Run: headless pygame with SDL's dummy video driver; simulated clock (each Clock.tick advances the game by its frame time, no real sleeping); random seed 0; keys injected as events and as key.get_pressed() state; mouse plan: one left click at the window centre at the start of phase 2, then a move to the lower-right quarter at the start of phase 3.
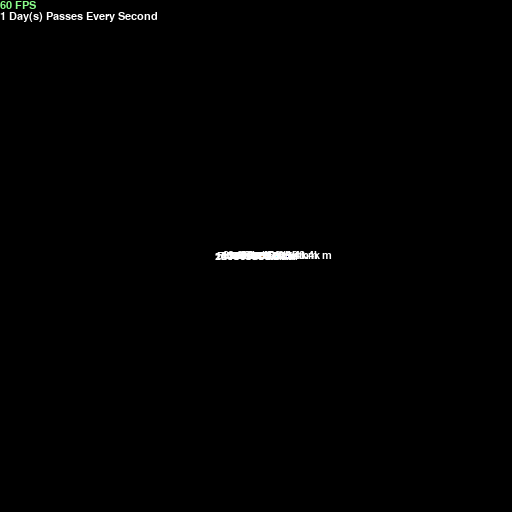
Frame 1 of 4 · flips 1–60 · no input
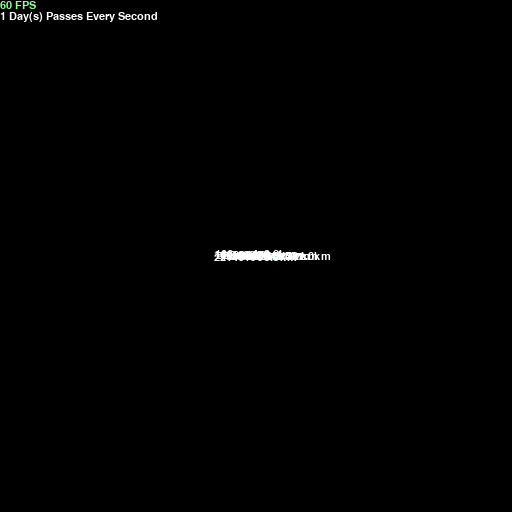
Frame 2 of 4 · flips 61–180 · clicked the window centre · tapped SPACE, RETURN · held RIGHT (→), D
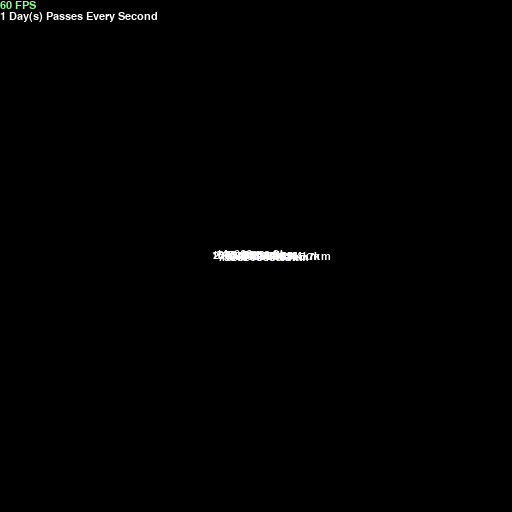
Frame 3 of 4 · flips 181–300 · moved the mouse to the lower-right quarter · held DOWN (↓), S
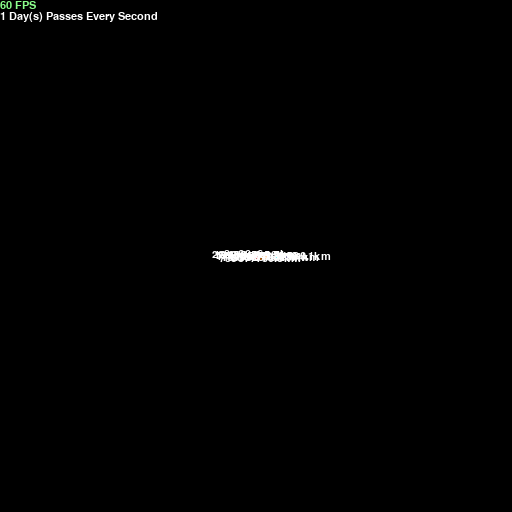
Frame 4 of 4 · flips 301–420 · held LEFT (←), A, UP (↑), W

The pygame program that drew these frames:

# Imports
import pygame
import math
pygame.init()
# Config
WIDTH, HEIGHT = pygame.SCALED, pygame.SCALED
WIN = pygame.display.set_mode((WIDTH, HEIGHT))
FONT = pygame.font.SysFont("comicsans", 16)
pygame.display.set_caption("Planet Simulation")
# Color (RGB)
WHITE = (255, 255, 255)
YELLOW = (255, 200, 0)
BLUE = (100, 149, 237)
RED = (188, 39, 50)
DARK_GREY = (80, 78, 81)
GREEN = (140,255,140)
BROWN = (153,77,0)
LIGHTBROWN = (255,217,179)
LIGHTBLUE = (102,255,255)
DARKBLUE = (13,0,77)
# Functions
def Calculate_Orbital_Radius(A, P):
    return 1/2 * (A + P)
def Calculate_Orbital_Velocity(G, CentralBodyMass, A, P):
    return math.sqrt(G * CentralBodyMass / Calculate_Orbital_Radius(A, P))
def ConvertTime(Time):
    Unit = "Seconds"
    if Time >= 60: # Minute
        Time /= 60
        Unit = "Minute"
        if Time >= 60: # Hour
            Time /= 60
            Unit = "Hour"
            if Time >= 24: # Day
                Time /= 24
                Unit = "Day"
                if Time >= 30: # Month
                    Time /= 30
                    Unit = "Month"
                    if Time >= 12: # Year
                        Time /= 12
                        Unit = "Year"
    return round(Time), Unit
# Classes
class Planet:

	AU = 146*10**9
	G = 6.67428e-11
	GameScale = 1 / AU
	TIMESTEP = 86400
    
	def __init__(self, x, y, radius, color, mass):
		self.x = x
		self.y = y
		self.radius = radius
		self.color = color
		self.mass = mass

		self.orbit = []
		self.sun = False
		self.distance_to_sun = 0

		self.x_vel = 0
		self.y_vel = 0

	def draw(self, win):
		x = self.x * Planet.GameScale + WIDTH / 2
		y = self.y * Planet.GameScale + HEIGHT / 2

		if len(self.orbit) > 2:
			updated_points = []
			for point in self.orbit:
				x, y = point
				x = x * Planet.GameScale + WIDTH / 2
				y = y * Planet.GameScale + HEIGHT / 2
				updated_points.append((x, y))

			pygame.draw.lines(win, self.color, False, updated_points, 2)
		print(x,y)
		pygame.draw.circle(win, self.color, (x, y), (self.radius) * (Planet.GameScale))
		
		if not self.sun:
			distance_text = FONT.render(f"{round(self.distance_to_sun/1000, 1)}km", 1, WHITE)
			win.blit(distance_text, (x - distance_text.get_width()/2, y - distance_text.get_height()/2))

	def attraction(self, other):
		other_x, other_y = other.x, other.y
		distance_x = other_x - self.x
		distance_y = other_y - self.y
		distance = math.sqrt(distance_x ** 2 + distance_y ** 2)

		if other.sun:
			self.distance_to_sun = distance

		force = Planet.G * self.mass * other.mass / distance**2
		theta = math.atan2(distance_y, distance_x)
		force_x = math.cos(theta) * force
		force_y = math.sin(theta) * force
		return force_x, force_y

	def update_position(self, planets):
		total_fx = total_fy = 0
		for planet in planets:
			if self == planet:
				continue

			fx, fy = self.attraction(planet)
			total_fx += fx
			total_fy += fy

		self.x_vel += total_fx / self.mass * Planet.TIMESTEP
		self.y_vel += total_fy / self.mass * Planet.TIMESTEP

		self.x += self.x_vel * Planet.TIMESTEP
		self.y += self.y_vel * Planet.TIMESTEP
		self.orbit.append((self.x, self.y))
# Main
def main():
	run = True
	clock = pygame.time.Clock()

	sun = Planet(0, 0, 695660, YELLOW, 1.9885 * 10**30)
	sun.sun = True

	mercury = Planet(0.3877060531148948 * Planet.AU, 0, 2440, DARK_GREY, 3.29 * 10**23)
	mercury.y_vel = Calculate_Orbital_Velocity(Planet.G, sun.mass, 0.3877060531148948 * Planet.AU, 0.3877060531148948 * Planet.AU)

	venus = Planet(0.7184393701832681 * Planet.AU, 0, 6052, WHITE, 4.868 * 10**24)
	venus.y_vel = Calculate_Orbital_Velocity(Planet.G, sun.mass, 0.7184393701832681 * Planet.AU, 0.7184393701832681 * Planet.AU)

	earth = Planet(1 * Planet.AU, 0, 6378, BLUE, 5.9736 * 10**24)
	earth.y_vel = Calculate_Orbital_Velocity(Planet.G, sun.mass, 1 * Planet.AU, 1 * Planet.AU)

	mars = Planet(1.524 * Planet.AU, 0, 3390, RED, 6.4169 * 10**23)
	mars.y_vel = Calculate_Orbital_Velocity(Planet.G, sun.mass, 1.524  * Planet.AU, 1.524  * Planet.AU)

	jupiter = Planet(5.204266587511253 * Planet.AU, 0, 69911, BROWN, 1.9 * 10**27)
	jupiter.y_vel = Calculate_Orbital_Velocity(Planet.G, sun.mass, 5.204266587511253 * Planet.AU, 5.204266587511253 * Planet.AU)

	saturn = Planet(9.582017199702284 * Planet.AU, 0, 58232, LIGHTBROWN, 5.68 * 10**26)
	saturn.y_vel = Calculate_Orbital_Velocity(Planet.G, sun.mass, 9.582017199702284 * Planet.AU, 9.582017199702284 * Planet.AU)

	uranus = Planet(19.191263797665282 * Planet.AU, 0, 25362, LIGHTBLUE, 8.68 * 10**25)
	uranus.y_vel = Calculate_Orbital_Velocity(Planet.G, sun.mass, 19.191263797665282 * Planet.AU, 19.191263797665282 * Planet.AU)

	neptune = Planet(30.103661503993145 * Planet.AU, 0, 24764, DARKBLUE, 1.02*10**26)
	neptune.y_vel = Calculate_Orbital_Velocity(Planet.G, sun.mass, 30.103661503993145 * Planet.AU, 30.103661503993145 * Planet.AU)

	planets = [sun, mercury, venus, earth, mars, jupiter, saturn, uranus, neptune]

	scroll = 1
	while run:
		clock.tick(60)
		WIN.fill((0, 0, 0))

		Fps = round(clock.get_fps())
		FpsText = ""
		if Fps >= 50:
			FpsText = FONT.render(f"{Fps} FPS", 1, GREEN)
		elif Fps >= 30 and Fps < 50:
			FpsText = FONT.render(f"{Fps} FPS", 1, YELLOW)
		elif Fps < 30:
			FpsText = FONT.render(f"{Fps} FPS", 1, RED)
		WIN.blit(FpsText, (0,0))
		
		Time = ConvertTime(Planet.TIMESTEP)
		TimeText = FONT.render(f"{Time[0]} {Time[1]}(s) Passes Every Second", 1, WHITE)
		WIN.blit(TimeText, (0,FpsText.get_height()))

		Planet.GameScale = scroll / Planet.AU

		for event in pygame.event.get():
			if event.type == pygame.QUIT:
				run = False
			elif event.type == pygame.MOUSEBUTTONDOWN:
				if event.button == 4:
					scroll *= 1.1
				elif event.button == 5:
					scroll /= 1.1

		for planet in planets:
			planet.update_position(planets)
			planet.draw(WIN)

		pygame.display.update()

	pygame.quit()
main()
